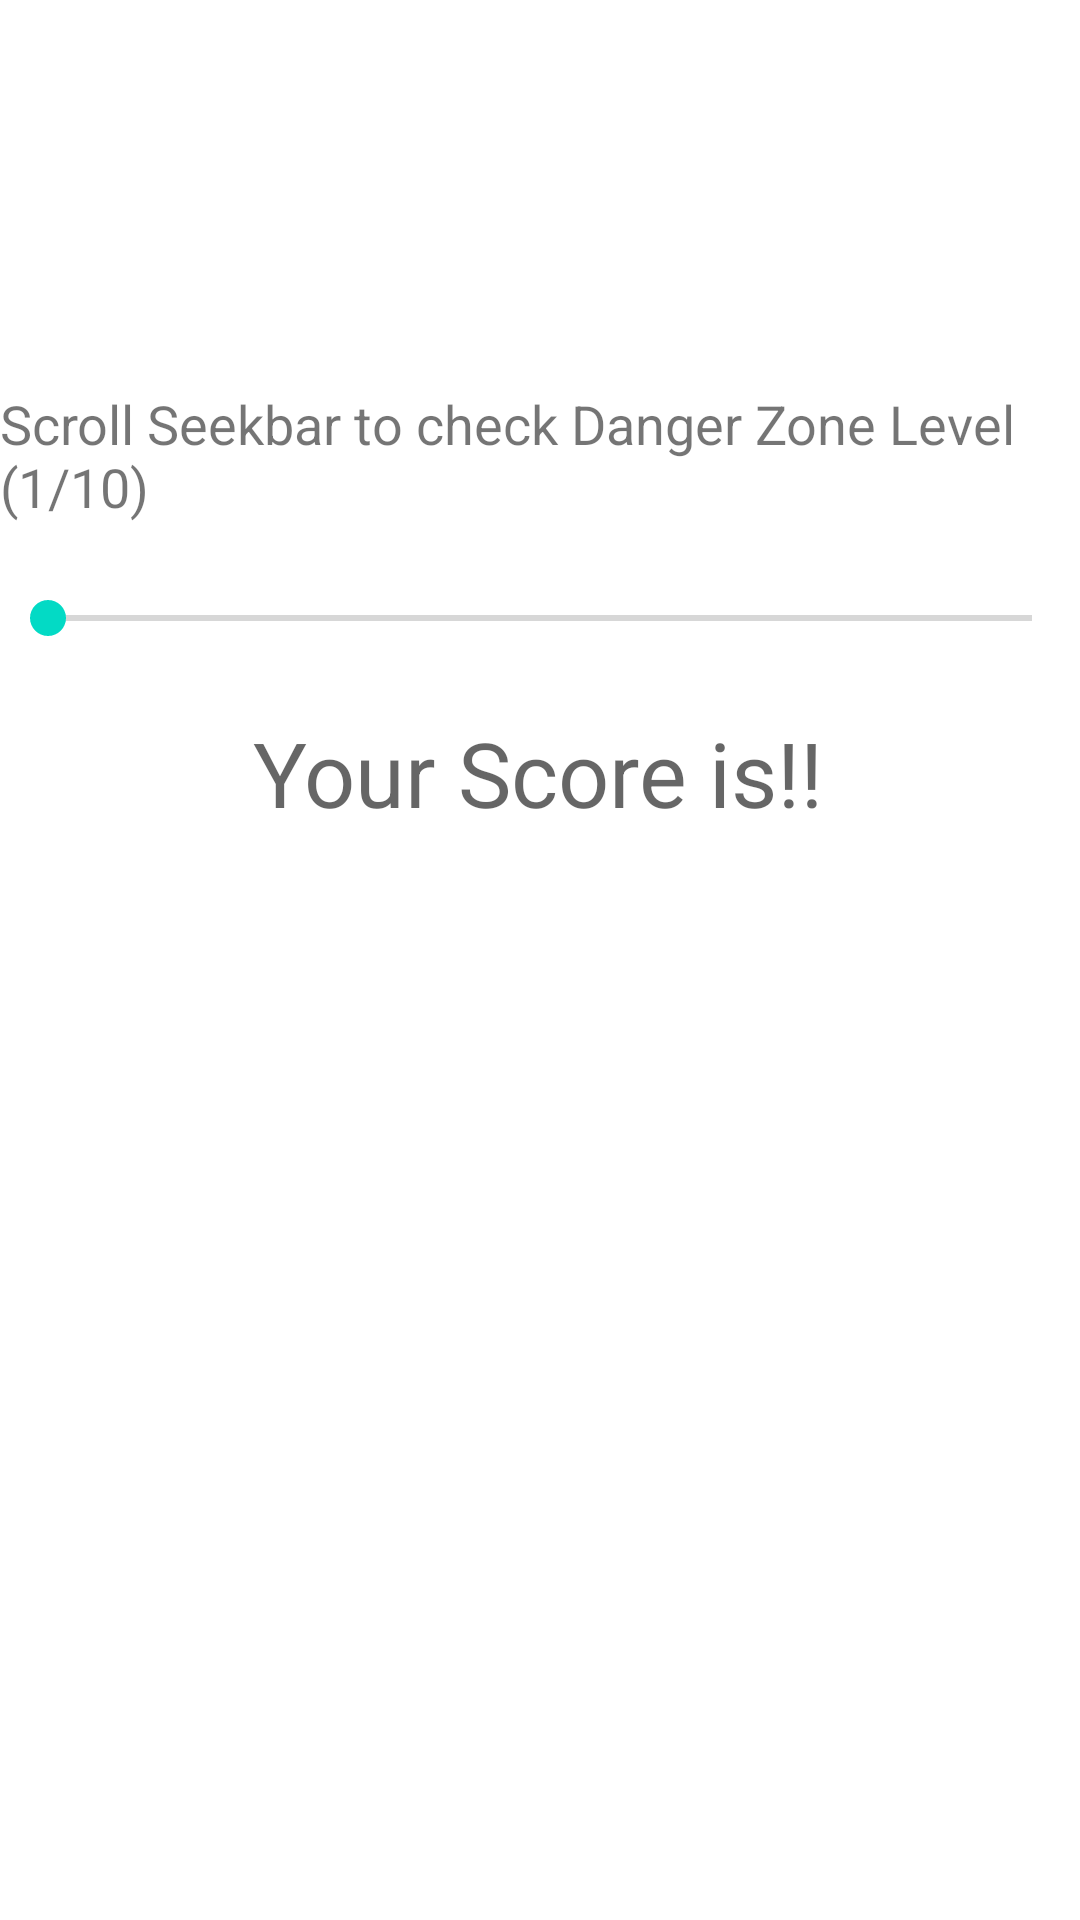

Produce the Android XML layout that renders to this screen, including the resource entries it uses.
<!-- AndroidManifest.xml: application theme Theme.SampleApplication -->
<!-- res/layout/activity_seek_bar_demo.xml -->
<?xml version="1.0" encoding="utf-8"?>
<androidx.constraintlayout.widget.ConstraintLayout xmlns:android="http://schemas.android.com/apk/res/android"
    xmlns:app="http://schemas.android.com/apk/res-auto"
    xmlns:tools="http://schemas.android.com/tools"
    android:layout_width="match_parent"
    android:layout_height="match_parent"
    tools:context=".SeekBarDemo">

    <TextView
        android:id="@+id/textViewResultSeekbar"
        android:layout_width="wrap_content"
        android:layout_height="wrap_content"
        android:hint="@string/AnswerHintSeekbar"
        android:textSize="30sp"
        app:layout_constraintBottom_toBottomOf="parent"
        app:layout_constraintEnd_toEndOf="parent"
        app:layout_constraintHorizontal_bias="0.498"
        app:layout_constraintStart_toStartOf="parent"
        app:layout_constraintTop_toTopOf="parent"
        app:layout_constraintVertical_bias="0.396" />

    <SeekBar
        android:id="@+id/seekBar"
        android:layout_width="match_parent"
        android:layout_height="wrap_content"
        android:max="10"
        android:scrollbarSize="80dp"
        app:layout_constraintBottom_toTopOf="@+id/textViewResultSeekbar"
        app:layout_constraintEnd_toEndOf="parent"
        app:layout_constraintHorizontal_bias="0.0"
        app:layout_constraintStart_toStartOf="parent"
        app:layout_constraintTop_toBottomOf="@+id/textViewSeekbarHeading" />

    <TextView
        android:id="@+id/textViewSeekbarHeading"
        android:layout_width="wrap_content"
        android:layout_height="wrap_content"
        android:text="@string/SeekbarHeading"
        android:textSize="18sp"
        app:layout_constraintBottom_toBottomOf="parent"
        app:layout_constraintEnd_toEndOf="parent"
        app:layout_constraintHorizontal_bias="0.47"
        app:layout_constraintStart_toStartOf="parent"
        app:layout_constraintTop_toTopOf="parent"
        app:layout_constraintVertical_bias="0.217" />

</androidx.constraintlayout.widget.ConstraintLayout>
<!-- resources referenced by this layout -->
<resources>
  <string name="AnswerHintSeekbar">Your Score is!!</string>
  <string name="SeekbarHeading">Scroll Seekbar to check Danger Zone Level (1/10)</string>
  <style name="Theme.SampleApplication" parent="Theme.MaterialComponents.Light.NoActionBar">
          
          <item name="colorPrimary">@color/purple_500</item>
          <item name="colorPrimaryVariant">@color/purple_700</item>
          <item name="colorOnPrimary">@color/white</item>
          
          <item name="colorSecondary">@color/teal_200</item>
          <item name="colorSecondaryVariant">@color/teal_700</item>
          <item name="colorOnSecondary">@color/black</item>
          
          <item name="android:statusBarColor" tools:targetApi="l">?attr/colorPrimaryVariant</item>
          
      </style>
  <color name="purple_500">#FF6200EE</color>
  <color name="purple_700">#FF3700B3</color>
  <color name="white">#FFFFFFFF</color>
  <color name="teal_200">#FF03DAC5</color>
  <color name="teal_700">#FF018786</color>
  <color name="black">#FF000000</color>
</resources>
